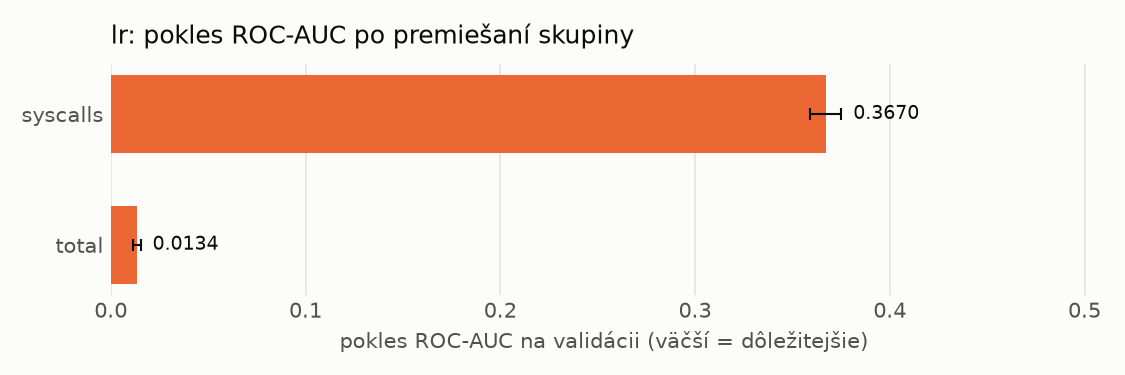

Source data for this figure (header and first rows):
name, n_features, auc_drop_mean, auc_drop_std, base_auc
syscalls, 288, 0.367, 0.008097, 0.8765
total, 1, 0.01344, 0.001845, 0.8765
